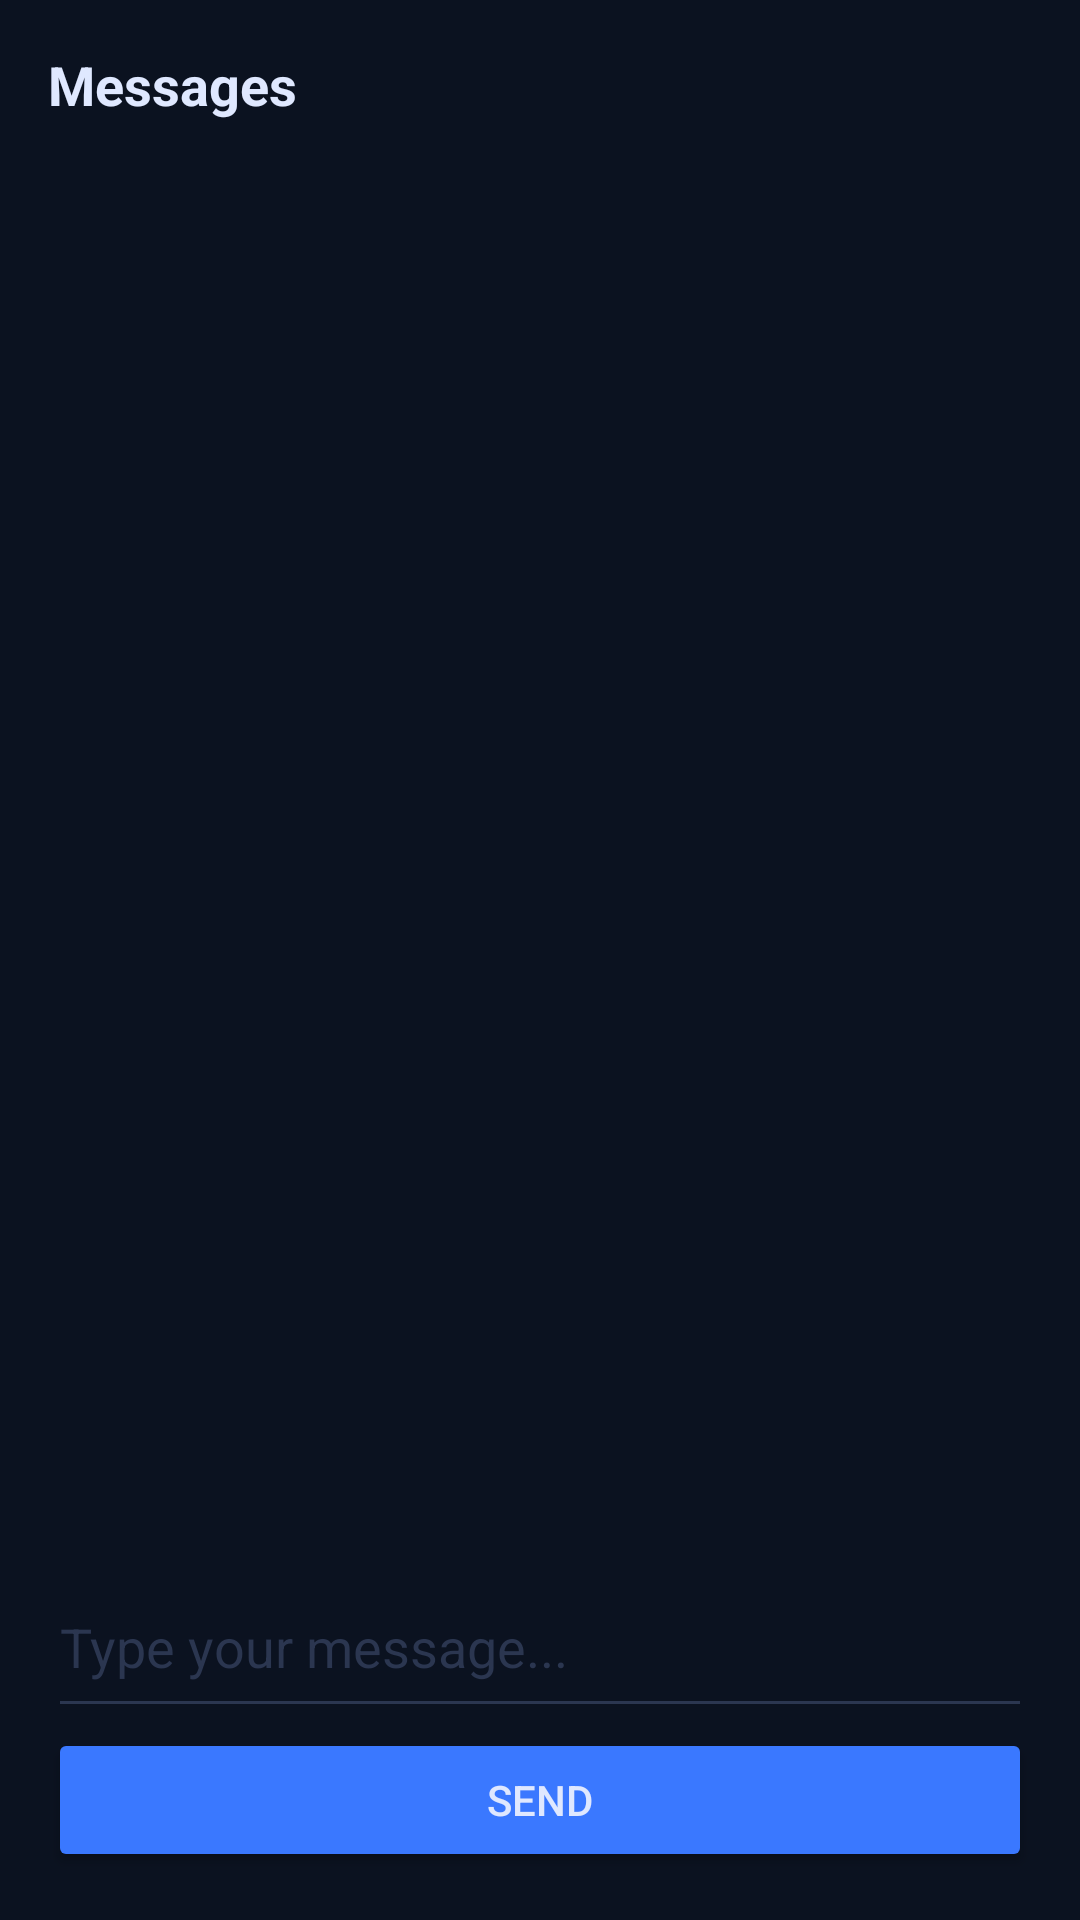

Write the Android layout XML for this screen, with the resource values it uses.
<!-- AndroidManifest.xml: application theme Theme.PhoneDebateHub -->
<!-- res/layout/fragment_debate_detail.xml -->
<?xml version="1.0" encoding="utf-8"?>
<LinearLayout xmlns:android="http://schemas.android.com/apk/res/android"
    android:layout_width="match_parent"
    android:layout_height="match_parent"
    android:orientation="vertical"
    android:padding="16dp"
    android:textColorHint="@color/Muted"
    android:background="@color/Background">

    <TextView
        android:id="@+id/textHeader"
        android:layout_width="match_parent"
        android:layout_height="wrap_content"
        android:text="Messages"
        android:textStyle="bold"
        android:textColor="@color/TextColor"
        android:textSize="18sp"
        android:paddingBottom="8dp" />

    <androidx.recyclerview.widget.RecyclerView
        android:id="@+id/recyclerMessages"
        android:layout_width="match_parent"
        android:layout_height="0dp"
        android:layout_weight="1"
        android:clipToPadding="false" />

    <EditText
        android:id="@+id/inputMessage"
        android:layout_width="match_parent"
        android:layout_height="57dp"
        android:backgroundTint="@color/Muted"
        android:hint="Type your message..."
        android:textColorHint="@color/Muted" />

    <Button
        android:id="@+id/buttonSend"
        android:layout_width="match_parent"
        android:layout_height="wrap_content"
        android:text="Send"
        android:textColor="@color/TextColor"
        android:backgroundTint="@color/ButtonBackground"/>
</LinearLayout>
<!-- resources referenced by this layout -->
<resources>
  <color name="Background">#0b1220</color>
  <color name="ButtonBackground">#3a78ff</color>
  <color name="Muted">#2b3650</color>
  <color name="TextColor">#DFE8FF</color>
  <style name="Theme.PhoneDebateHub" parent="Base.Theme.PhoneDebateHub" />
  <style name="Base.Theme.PhoneDebateHub" parent="Theme.Material3.DayNight.NoActionBar">
          
          
      </style>
</resources>
